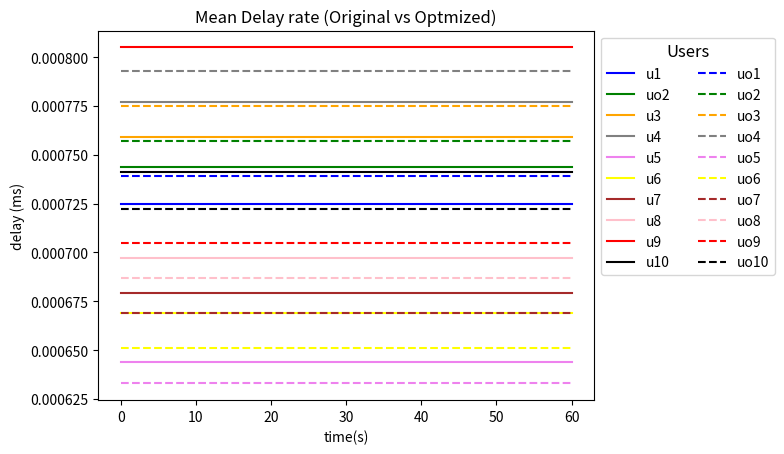

Write Python code to recreate this figure.
#%%
import matplotlib.pyplot as plt
#%%
#mean original users
u1 =  [0.000725] * 7
u2 =  [0.000744] * 7
u3 =  [0.000759] * 7
u4 =  [0.000777] * 7
u5 =  [0.000644] * 7
u6 =  [0.000669] * 7
u7 =  [0.000679] * 7
u8 =  [0.000697] * 7
u9 =  [0.000805] * 7
u10 = [0.000741] * 7
# mean optmized users
uo1 =  [0.000739] * 7
uo2 =  [0.000757] * 7
uo3 =  [0.000775] * 7
uo4 =  [0.000793] * 7
uo5 =  [0.000633] * 7
uo6 =  [0.000651] * 7
uo7 =  [0.000669] * 7
uo8 =  [0.000687] * 7
uo9 =  [0.000705] * 7
uo10 = [0.000722] * 7
time_list = [0, 10, 20, 30, 40, 50, 60]
# %%
plt.plot(time_list,u1, label='u1',color ='blue')
plt.plot(time_list,u2, label='uo2',color ='green')
plt.plot(time_list,u3, label='u3',color ='orange')
plt.plot(time_list,u4, label='u4',color ='gray')
plt.plot(time_list,u5, label='u5',color ='violet')
plt.plot(time_list,u6, label='u6',color ='yellow')
plt.plot(time_list,u7, label='u7',color ='brown')
plt.plot(time_list,u8, label='u8',color ='pink')
plt.plot(time_list,u9, label='u9',color ='red')
plt.plot(time_list,u10, label='u10',color ='black')
plt.plot(time_list,uo1,'--',label='uo1',color='blue')
plt.plot(time_list,uo2,'--' ,label='uo2',color ='green')
plt.plot(time_list,uo3,'--' ,label='uo3',color ='orange')
plt.plot(time_list,uo4,'--' ,label='uo4',color ='gray')
plt.plot(time_list,uo5,'--' ,label='uo5',color ='violet')
plt.plot(time_list,uo6,'--' ,label='uo6',color ='yellow')
plt.plot(time_list,uo7, '--',label='uo7',color ='brown')
plt.plot(time_list,uo8,'--' ,label='uo8',color ='pink')
plt.plot(time_list,uo9,'--' ,label='uo9',color ='red')
plt.plot(time_list,uo10,'--' ,label='uo10',color ='black')
plt.legend(loc='upper left', bbox_to_anchor=(1, 1), ncol=2,
             fontsize='medium', title='Users', 
             title_fontsize='large')

plt.title('Mean Delay rate (Original vs Optmized)')
plt.xlabel('time(s)')
plt.ylabel('delay (ms)')
plt.show()
# %%
